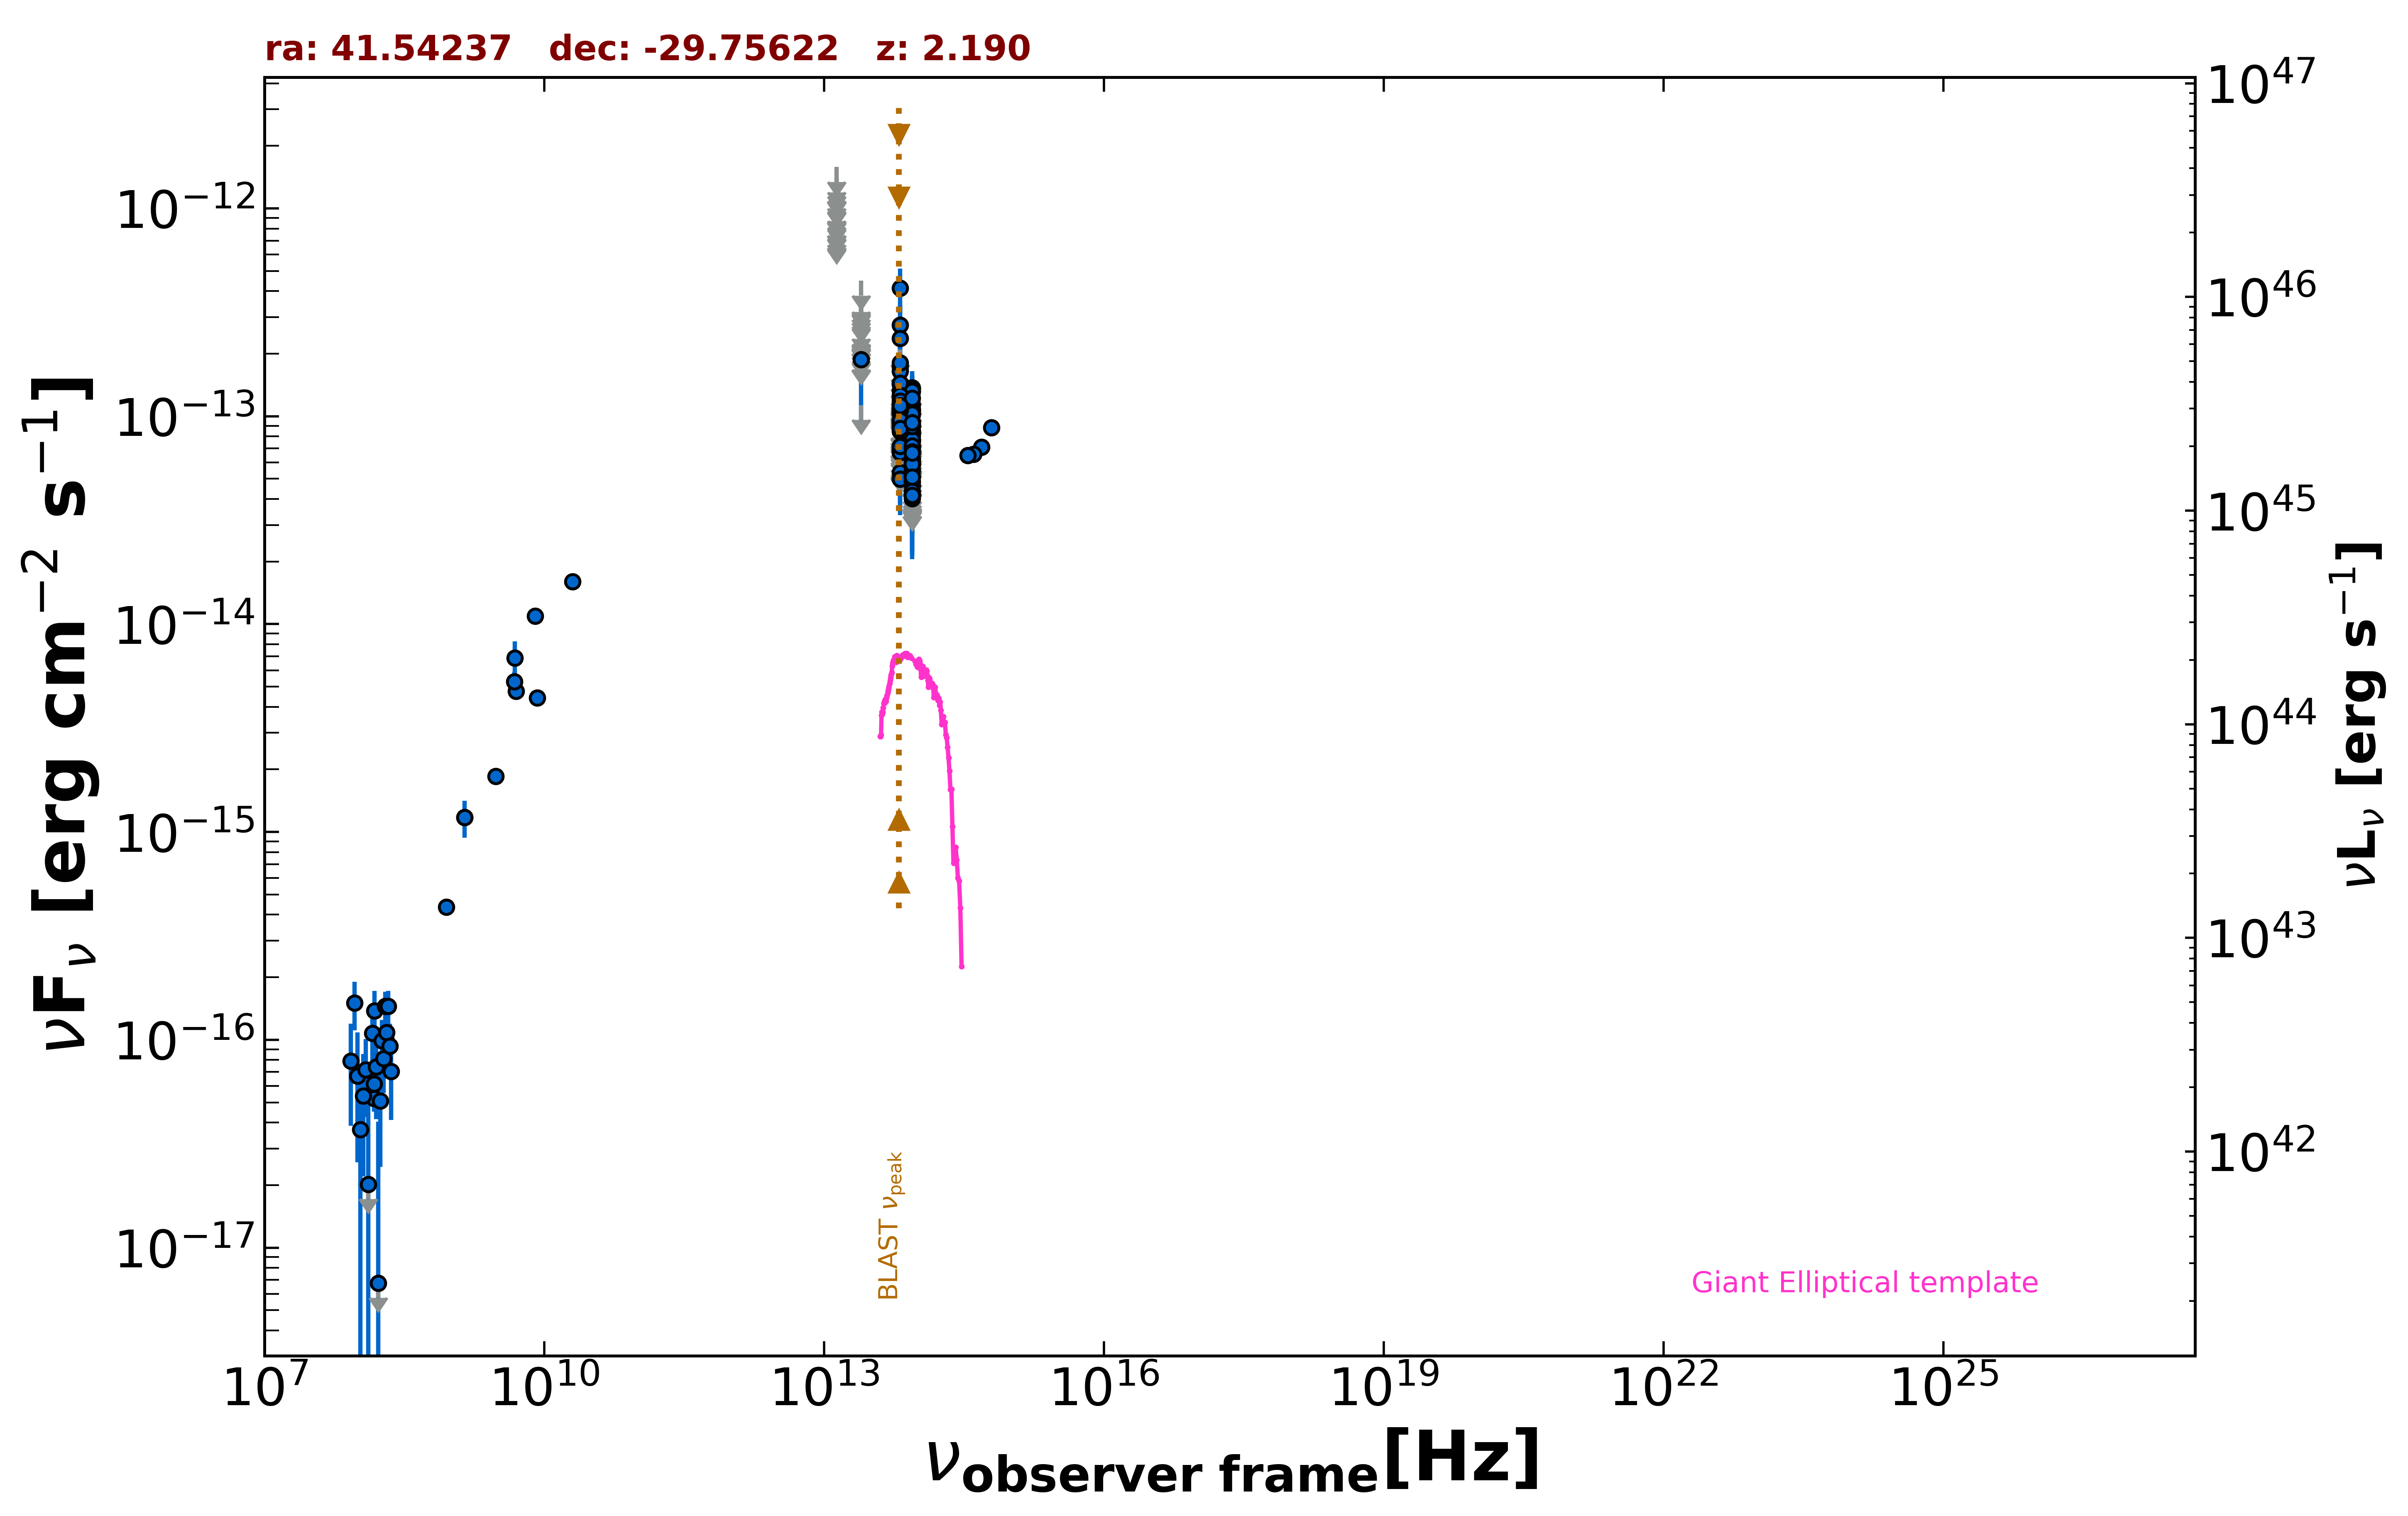

The table this chart was drawn from, first rows:
freq., flux, err_flux, MJD_start, MJD_end, flag, catalog, reference
1.400e+09, 1.177e-15, 3.650e-17, 55000, 55000, , NVSS, Condon et al. 1998  AJ  115  1693
8.870e+08, 4.346e-16, 3.545e-17, 55000, 55000, , RACS, Hale et al. 2021  PASA  38  e058
3.000e+09, 1.849e-15, 1.450e-17, 55000, 55000, , VLASSQL, Gordon et al. 2021  ApJS  255  30
1.500e+08, 5.220e-17, 7.050e-18, 55000, 55000, , TGSS150, Intema et al. 2017  A&A  598  A781
5.000e+09, 4.750e-15, 2.500e-16, 55000, 55000, , AT20G, Murphy et al. 2010  MNRAS  402  2403
8.000e+09, 1.096e-14, 5.600e-16, 55000, 55000, , AT20G, Murphy et al. 2010  MNRAS  402  2403
2.000e+10, 1.600e-14, 1.000e-15, 55000, 55000, , AT20G, Murphy et al. 2010  MNRAS  402  2403
8.400e+09, 4.410e-15, 0.000e+00, 55000, 55000, , CRATES, Healey et al. 2007  ApJS  171  61
4.800e+09, 5.280e-15, 6.240e-16, 55000, 55000, , PMN, Griffith et al. 1993-1996  VizieR  VIII/…
8.817e+13, 4.242e-14, 1.735e-15, 55000, 55000, , UNWISE, Schlafly et al. 2019  ApJS  240  30
6.517e+13, 5.371e-14, 2.745e-15, 55000, 55000, , UNWISE, Schlafly et al. 2019  ApJS  240  30
8.817e+13, 4.011e-14, 3.145e-15, 55000, 55000, , WISE, Wright et al. 2010  AJ  140  1868
6.517e+13, 4.983e-14, 4.730e-15, 55000, 55000, , WISE, Wright et al. 2010  AJ  140  1868
2.498e+13, 1.131e-13, 0.000e+00, 55000, 55000, UL, WISE, Wright et al. 2010  AJ  140  1868
1.363e+13, 2.407e-13, 1.088e-13, 55000, 55000, , WISE, Wright et al. 2010  AJ  140  1868
8.817e+13, 7.126e-14, 2.172e-14, 56862, 56862, , NEOWISE, Mainzer et al. 2014  ApJ  792  30
6.517e+13, 1.257e-13, 0.000e+00, 56862, 56862, UL, NEOWISE, Mainzer et al. 2014  ApJ  792  30
8.817e+13, 7.524e-14, 2.055e-14, 59415, 59415, , NEOWISE, Mainzer et al. 2014  ApJ  792  30
6.517e+13, 1.424e-13, 5.688e-14, 59415, 59415, , NEOWISE, Mainzer et al. 2014  ApJ  792  30
8.817e+13, 7.636e-14, 2.093e-14, 59414, 59414, , NEOWISE, Mainzer et al. 2014  ApJ  792  30
6.517e+13, 1.362e-13, 0.000e+00, 59414, 59414, UL, NEOWISE, Mainzer et al. 2014  ApJ  792  30
8.817e+13, 5.949e-14, 2.561e-14, 57036, 57036, , NEOWISE, Mainzer et al. 2014  ApJ  792  30
6.517e+13, 1.438e-13, 5.135e-14, 57036, 57036, , NEOWISE, Mainzer et al. 2014  ApJ  792  30
8.817e+13, 1.360e-13, 0.000e+00, 57036, 57036, UL, NEOWISE, Mainzer et al. 2014  ApJ  792  30
6.517e+13, 9.278e-14, 3.752e-14, 57036, 57036, , NEOWISE, Mainzer et al. 2014  ApJ  792  30
8.817e+13, 1.083e-13, 2.008e-14, 57036, 57036, , NEOWISE, Mainzer et al. 2014  ApJ  792  30
6.517e+13, 7.576e-14, 0.000e+00, 57036, 57036, UL, NEOWISE, Mainzer et al. 2014  ApJ  792  30
8.817e+13, 1.060e-13, 3.027e-14, 57954, 57954, , NEOWISE, Mainzer et al. 2014  ApJ  792  30
6.517e+13, 6.903e-14, 3.194e-14, 57954, 57954, , NEOWISE, Mainzer et al. 2014  ApJ  792  30
8.817e+13, 9.864e-14, 0.000e+00, 57955, 57955, UL, NEOWISE, Mainzer et al. 2014  ApJ  792  30
6.517e+13, 1.736e-13, 6.470e-14, 57955, 57955, , NEOWISE, Mainzer et al. 2014  ApJ  792  30
8.817e+13, 1.018e-13, 2.221e-14, 57954, 57954, , NEOWISE, Mainzer et al. 2014  ApJ  792  30
6.517e+13, 1.330e-13, 3.330e-14, 57954, 57954, , NEOWISE, Mainzer et al. 2014  ApJ  792  30
8.817e+13, 8.380e-14, 3.405e-14, 59210, 59210, , NEOWISE, Mainzer et al. 2014  ApJ  792  30
6.517e+13, 1.477e-13, 0.000e+00, 59210, 59210, UL, NEOWISE, Mainzer et al. 2014  ApJ  792  30
8.817e+13, 7.678e-14, 3.330e-14, 57755, 57755, , NEOWISE, Mainzer et al. 2014  ApJ  792  30
6.517e+13, 8.771e-14, 0.000e+00, 57755, 57755, UL, NEOWISE, Mainzer et al. 2014  ApJ  792  30
8.817e+13, 1.308e-13, 2.740e-14, 58318, 58318, , NEOWISE, Mainzer et al. 2014  ApJ  792  30
6.517e+13, 1.215e-13, 0.000e+00, 58318, 58318, UL, NEOWISE, Mainzer et al. 2014  ApJ  792  30
8.817e+13, 8.552e-14, 2.215e-14, 58319, 58319, , NEOWISE, Mainzer et al. 2014  ApJ  792  30
6.517e+13, 1.137e-13, 0.000e+00, 58319, 58319, UL, NEOWISE, Mainzer et al. 2014  ApJ  792  30
8.817e+13, 7.842e-14, 0.000e+00, 59051, 59051, UL, NEOWISE, Mainzer et al. 2014  ApJ  792  30
6.517e+13, 1.216e-13, 5.114e-14, 59051, 59051, , NEOWISE, Mainzer et al. 2014  ApJ  792  30
8.817e+13, 8.473e-14, 2.059e-14, 58119, 58119, , NEOWISE, Mainzer et al. 2014  ApJ  792  30
6.517e+13, 1.165e-13, 0.000e+00, 58119, 58119, UL, NEOWISE, Mainzer et al. 2014  ApJ  792  30
8.817e+13, 8.411e-14, 2.675e-14, 59575, 59575, , NEOWISE, Mainzer et al. 2014  ApJ  792  30
6.517e+13, 7.322e-14, 0.000e+00, 59575, 59575, UL, NEOWISE, Mainzer et al. 2014  ApJ  792  30
8.817e+13, 1.369e-13, 2.795e-14, 59575, 59575, , NEOWISE, Mainzer et al. 2014  ApJ  792  30
6.517e+13, 1.199e-13, 0.000e+00, 59575, 59575, UL, NEOWISE, Mainzer et al. 2014  ApJ  792  30
8.817e+13, 4.192e-14, 0.000e+00, 57756, 57756, UL, NEOWISE, Mainzer et al. 2014  ApJ  792  30
6.517e+13, 1.121e-13, 4.756e-14, 57756, 57756, , NEOWISE, Mainzer et al. 2014  ApJ  792  30
8.817e+13, 1.349e-13, 1.995e-14, 57756, 57756, , NEOWISE, Mainzer et al. 2014  ApJ  792  30
6.517e+13, 1.065e-13, 0.000e+00, 57756, 57756, UL, NEOWISE, Mainzer et al. 2014  ApJ  792  30
8.817e+13, 9.004e-14, 3.051e-14, 57755, 57755, , NEOWISE, Mainzer et al. 2014  ApJ  792  30
6.517e+13, 1.151e-13, 0.000e+00, 57755, 57755, UL, NEOWISE, Mainzer et al. 2014  ApJ  792  30
8.817e+13, 7.749e-14, 2.528e-14, 58843, 58843, , NEOWISE, Mainzer et al. 2014  ApJ  792  30
6.517e+13, 1.275e-13, 0.000e+00, 58843, 58843, UL, NEOWISE, Mainzer et al. 2014  ApJ  792  30
8.817e+13, 8.996e-14, 3.505e-14, 58844, 58844, , NEOWISE, Mainzer et al. 2014  ApJ  792  30
6.517e+13, 1.158e-13, 0.000e+00, 58844, 58844, UL, NEOWISE, Mainzer et al. 2014  ApJ  792  30
8.817e+13, 1.364e-13, 1.950e-14, 58844, 58844, , NEOWISE, Mainzer et al. 2014  ApJ  792  30
... 224 more rows
